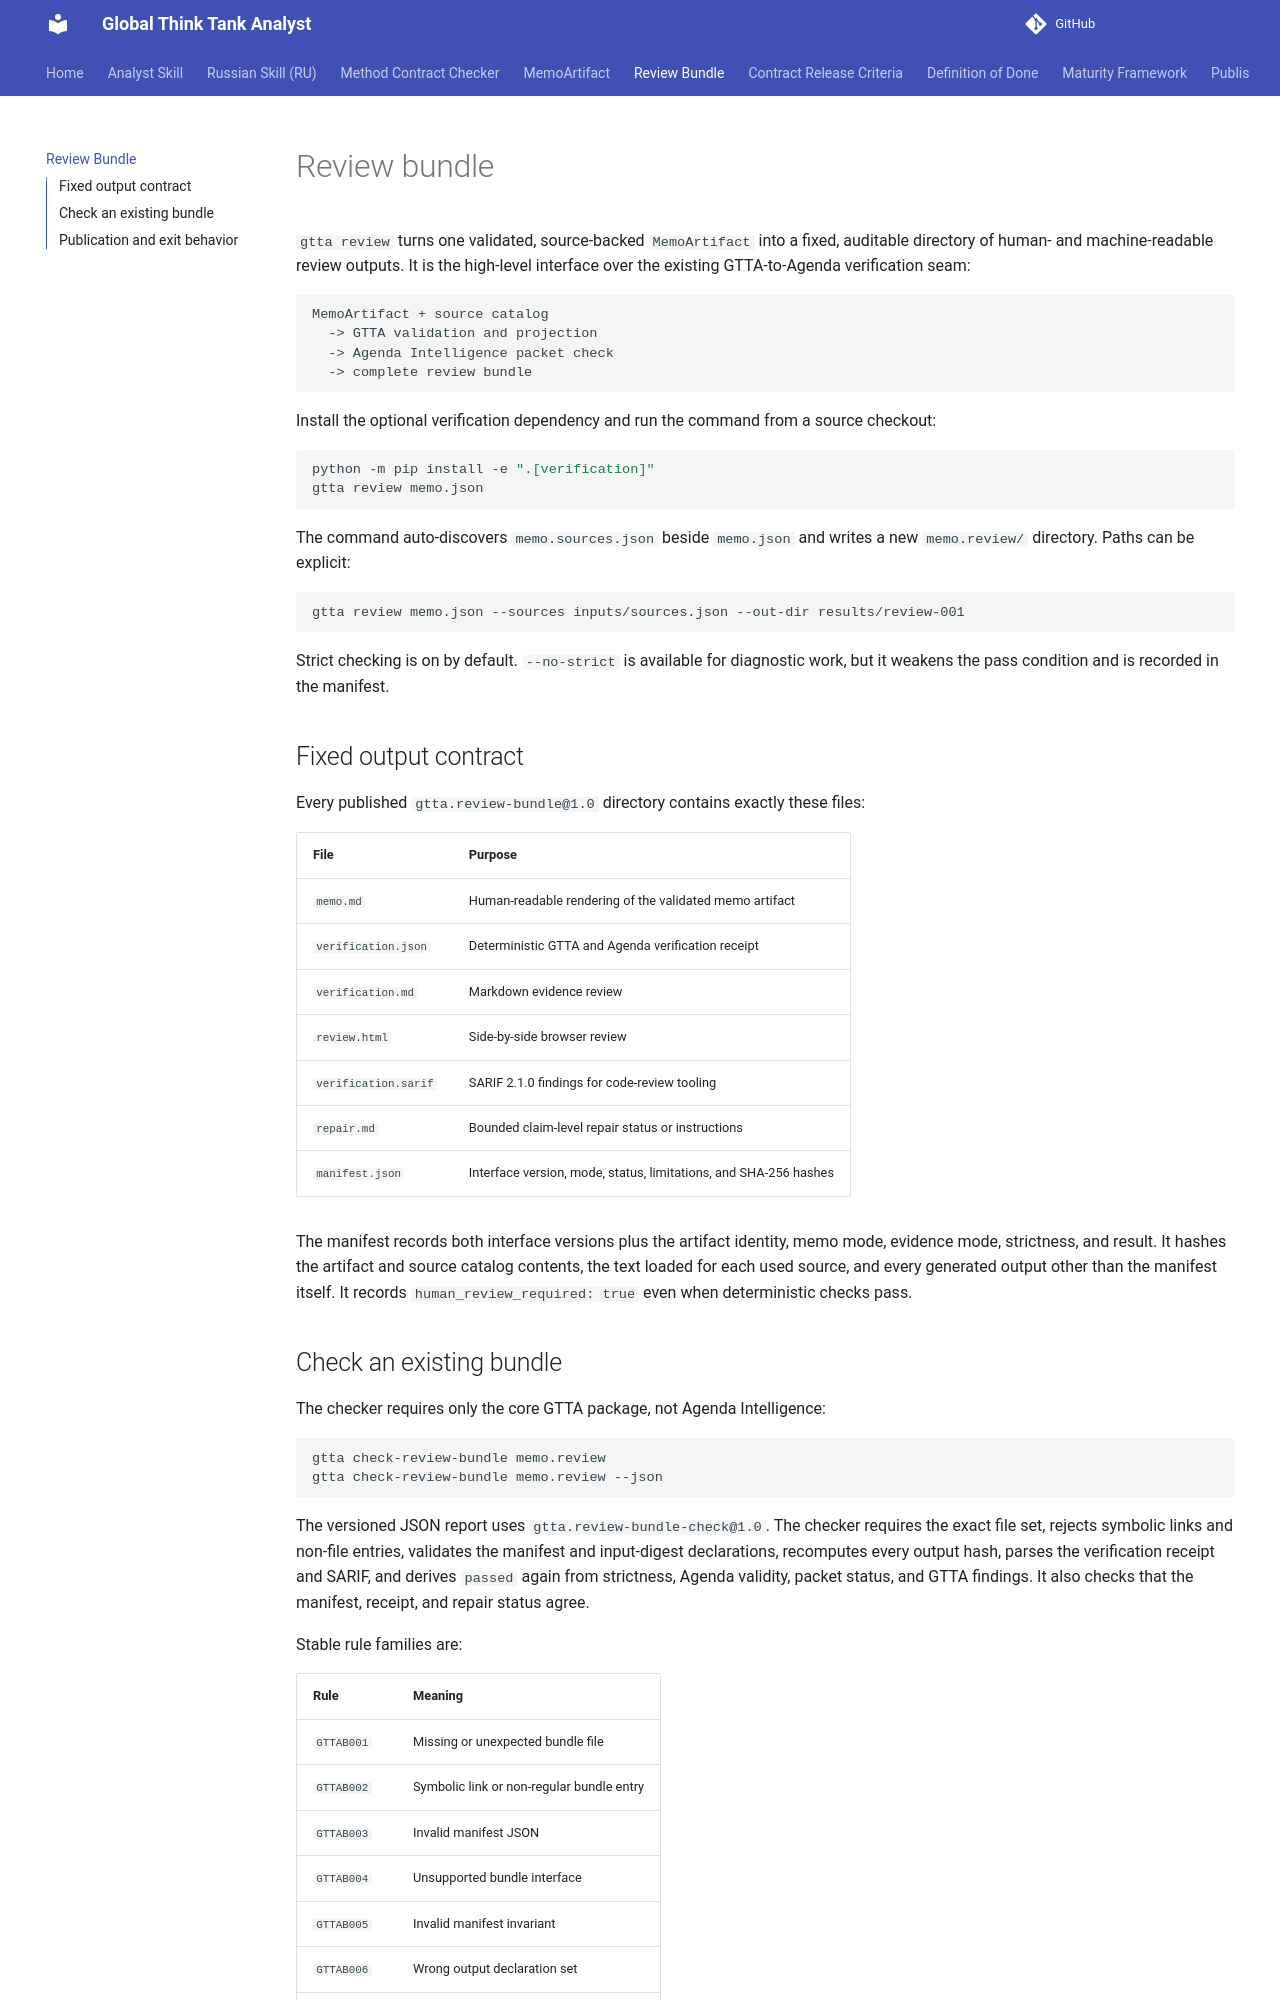

repository: vassiliylakhonin/global-think-tank-analyst · page: review-bundle/index.html · generator: mkdocs

# Review bundle

`gtta review` turns one validated, source-backed `MemoArtifact` into a fixed,
auditable directory of human- and machine-readable review outputs. It is the
high-level interface over the existing GTTA-to-Agenda verification seam:

```text
MemoArtifact + source catalog
  -> GTTA validation and projection
  -> Agenda Intelligence packet check
  -> complete review bundle
```

Install the optional verification dependency and run the command from a source
checkout:

```bash
python -m pip install -e ".[verification]"
gtta review memo.json
```

The command auto-discovers `memo.sources.json` beside `memo.json` and writes a
new `memo.review/` directory. Paths can be explicit:

```bash
gtta review memo.json --sources inputs/sources.json --out-dir results/review-001
```

Strict checking is on by default. `--no-strict` is available for diagnostic
work, but it weakens the pass condition and is recorded in the manifest.

## Fixed output contract

Every published `gtta.review-bundle@1.0` directory contains exactly these
files:

| File | Purpose |
|---|---|
| `memo.md` | Human-readable rendering of the validated memo artifact |
| `verification.json` | Deterministic GTTA and Agenda verification receipt |
| `verification.md` | Markdown evidence review |
| `review.html` | Side-by-side browser review |
| `verification.sarif` | SARIF 2.1.0 findings for code-review tooling |
| `repair.md` | Bounded claim-level repair status or instructions |
| `manifest.json` | Interface version, mode, status, limitations, and SHA-256 hashes |

The manifest records both interface versions plus the artifact identity, memo
mode, evidence mode, strictness, and result. It hashes the artifact and source
catalog contents, the text loaded for each used source, and every generated
output other than the manifest itself. It records `human_review_required: true`
even when deterministic checks pass.
